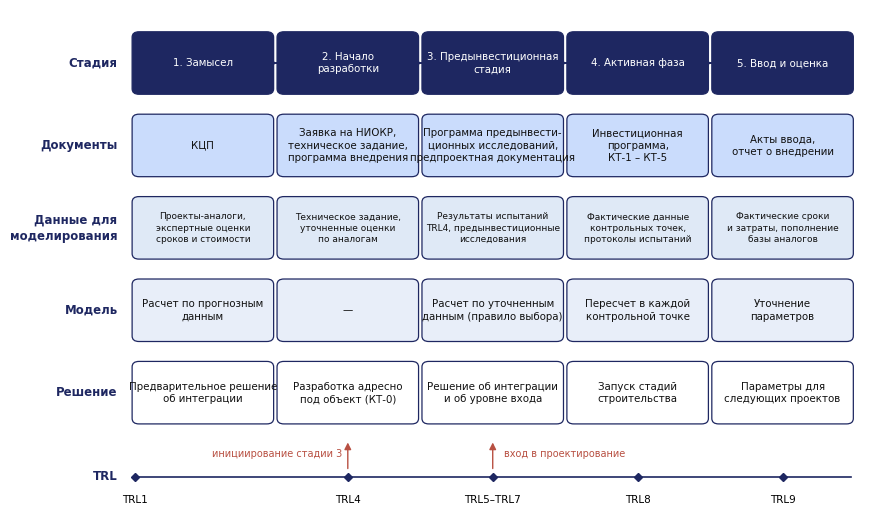

Python code for this plot: (Note: this script raises an exception after producing the figure.)
# -*- coding: utf-8 -*-
import matplotlib; matplotlib.use("Agg")
import matplotlib.pyplot as plt
from matplotlib.patches import FancyBboxPatch, FancyArrowPatch
plt.rcParams["font.family"]="DejaVu Sans"
fig,ax=plt.subplots(figsize=(11,6.6),dpi=600); ax.set_xlim(0,100); ax.set_ylim(0,74); ax.axis("off")
stages=[("1. Замысел","КЦП","Расчет по прогнозным\nданным","Предварительное решение\nоб интеграции"),
        ("2. Начало\nразработки","Заявка на НИОКР,\nтехническое задание,\nпрограмма внедрения","—","Разработка адресно\nпод объект (КТ-0)"),
        ("3. Предынвестиционная\nстадия","Программа предынвести-\nционных исследований,\nпредпроектная документация","Расчет по уточненным\nданным (правило выбора)","Решение об интеграции\nи об уровне входа"),
        ("4. Активная фаза","Инвестиционная\nпрограмма,\nКТ-1 – КТ-5","Пересчет в каждой\nконтрольной точке","Запуск стадий\nстроительства"),
        ("5. Ввод и оценка","Акты ввода,\nотчет о внедрении","Уточнение\nпараметров","Параметры для\nследующих проектов")]
DATA = ["Проекты-аналоги,\nэкспертные оценки\nсроков и стоимости",
        "Техническое задание,\nуточненные оценки\nпо аналогам",
        "Результаты испытаний\nTRL4, предынвестиционные\nисследования",
        "Фактические данные\nконтрольных точек,\nпротоколы испытаний",
        "Фактические сроки\nи затраты, пополнение\nбазы аналогов"]
xs=[14,31,48,65,82]; w=16
rows=[("Стадия",62),("Документы",50),("Данные для\nмоделирования",38),("Модель",26),("Решение",14)]
for (lab,y) in rows:
    ax.text(12.0,y+4.25,lab,fontsize=8.5,fontweight="bold",color="#1e2761",ha="right",va="center",linespacing=1.3)
for i,(s,d,m,r) in enumerate(stages):
    x=xs[i]
    for (txt,y,fc) in ((s,62,"#1e2761"),(d,50,"#cadcfc"),(DATA[i],38,"#dfe9f6"),(m,26,"#e8eef9"),(r,14,"#ffffff")):
        ax.add_patch(FancyBboxPatch((x,y),w,8.5,boxstyle="round,pad=0.3,rounding_size=0.8",fc=fc,ec="#1e2761",lw=0.9))
        ax.text(x+w/2,y+4.25,txt,ha="center",va="center",fontsize=6.5 if y==38 else 7.4,color="white" if fc=="#1e2761" else "#111111",linespacing=1.3)
    if i<4:
        ax.add_patch(FancyArrowPatch((x+w+0.3,66.25),(xs[i+1]-0.3,66.25),arrowstyle="-|>",mutation_scale=10,color="#1e2761",lw=1.1))
# TRL line
ax.plot([14,98],[6,6],color="#1e2761",lw=1.2)
for x,t in ((14,"TRL1"),(39,"TRL4"),(56,"TRL5–TRL7"),(73,"TRL8"),(90,"TRL9")):
    ax.plot([x],[6],marker="D",color="#1e2761",ms=4); ax.text(x,2.2,t,ha="center",fontsize=7.5)
ax.text(12.0,6,"TRL",fontsize=8.5,fontweight="bold",color="#1e2761",ha="right",va="center")
ax.annotate("",xy=(39,11.4),xytext=(39,6.8),arrowprops=dict(arrowstyle="-|>",color="#b85042",lw=1))
ax.text(38.3,9.4,"инициирование стадии 3",fontsize=7,color="#b85042",ha="right",va="center")
ax.annotate("",xy=(56,11.4),xytext=(56,6.8),arrowprops=dict(arrowstyle="-|>",color="#b85042",lw=1))
ax.text(57.3,9.4,"вход в проектирование",fontsize=7,color="#b85042",ha="left",va="center")
plt.savefig("/home/claude/work/fig/f34_process.png",bbox_inches="tight",facecolor="white"); print("ok")
